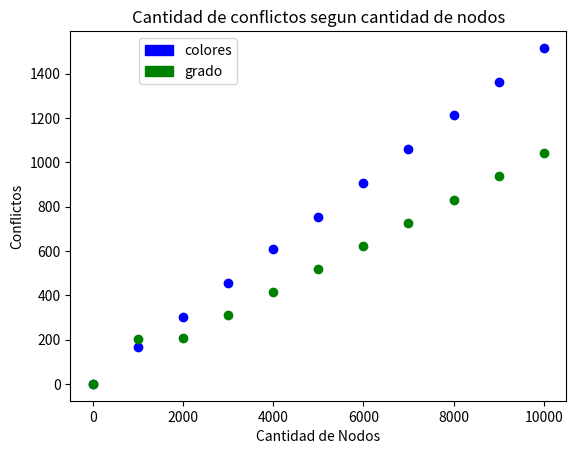

The matplotlib source for this figure: (Note: this script raises an exception after producing the figure.)
import numpy as np
import matplotlib.pyplot as plt
import matplotlib.patches as mpatches

n_groups = 10


x = [1,1000,2000,3000,4000,5000,6000,7000,8000,9000,10000]

prom_colores = [1516,1364,1212,1059,906,755,609,456,302,167,0]
prom_grado = [1041,937,832,726,621,518,414,310,206,201,0]

prom_colores.reverse()
prom_grado.reverse()

plt.plot(x,prom_colores,'ro', color='blue')
plt.plot(x,prom_grado,'ro', color='green')

colPatch = mpatches.Patch(color='blue', label='colores')
gradoPatch = mpatches.Patch(color='green', label='grado')


plt.legend([colPatch,gradoPatch],['colores','grado'],bbox_to_anchor=(0.35, 1))
plt.xlabel('Cantidad de Nodos')
plt.ylabel('Conflictos')
plt.title('Cantidad de conflictos segun cantidad de nodos')

#plt.tight_layout()
plt.savefig("hechos/conf3Estrella.png")
plt.show()